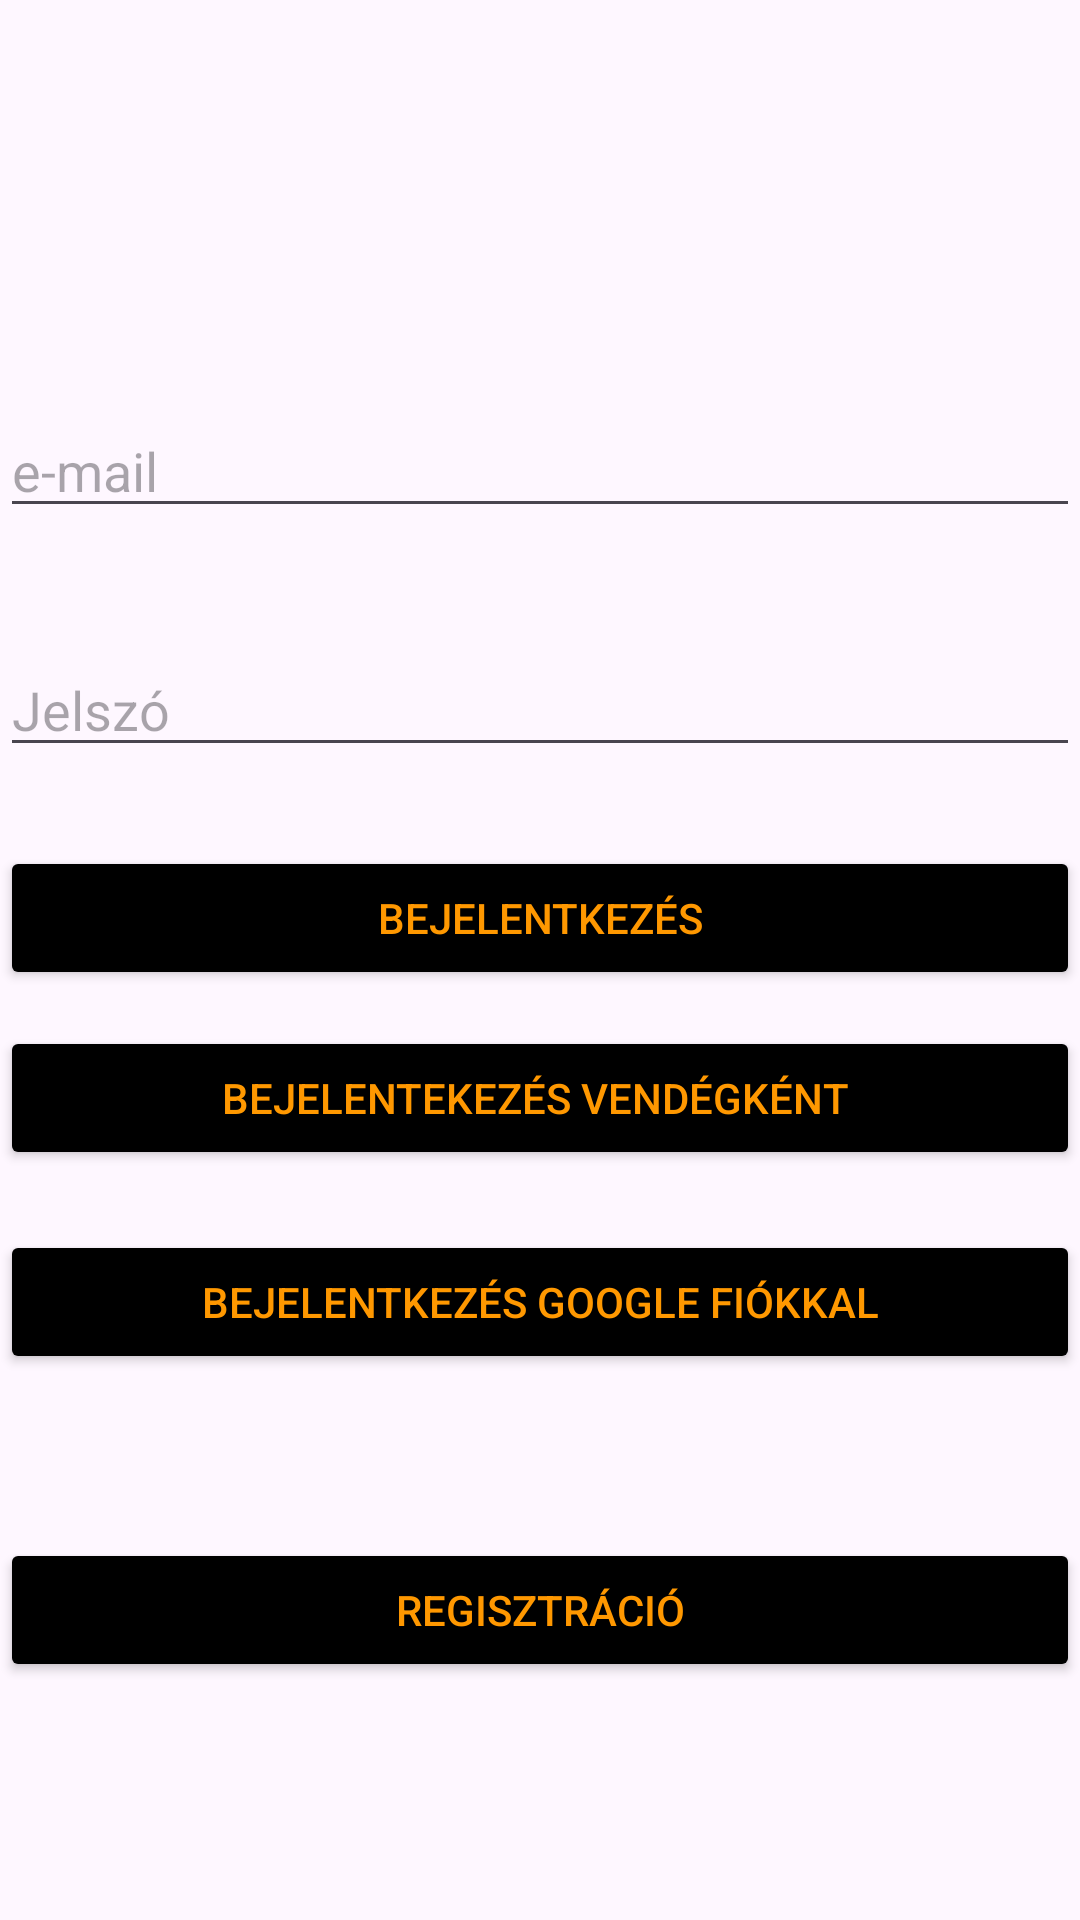

This screen was rendered from an Android layout file. Write that file and the resources it references.
<!-- AndroidManifest.xml: application theme Theme.Turafoglalo -->
<!-- res/layout/activity_main.xml -->
<?xml version="1.0" encoding="utf-8"?>
<androidx.constraintlayout.widget.ConstraintLayout xmlns:android="http://schemas.android.com/apk/res/android"
    xmlns:app="http://schemas.android.com/apk/res-auto"
    xmlns:tools="http://schemas.android.com/tools"
    android:layout_width="match_parent"
    android:layout_height="match_parent"
    tools:context=".MainActivity">

    <EditText
        android:id="@+id/editTextUserName"
        android:layout_width="match_parent"
        android:layout_height="wrap_content"
        android:ems="10"
        android:hint="@string/name"
        android:inputType="text"
        app:layout_constraintBottom_toBottomOf="parent"
        app:layout_constraintEnd_toEndOf="parent"
        app:layout_constraintHorizontal_bias="0.0"
        app:layout_constraintStart_toStartOf="parent"
        app:layout_constraintTop_toTopOf="parent"
        app:layout_constraintVertical_bias="0.225" />

    <EditText
        android:id="@+id/editTextPassword"
        android:layout_width="match_parent"
        android:layout_height="wrap_content"
        android:layout_marginBottom="150dp"
        android:ems="10"
        android:hint="@string/password"
        android:inputType="textPassword"
        app:layout_constraintBottom_toBottomOf="parent"
        app:layout_constraintTop_toBottomOf="@+id/editTextUserName"
        app:layout_constraintVertical_bias="0.141"
        tools:layout_editor_absoluteX="16dp" />

    <Button
        android:id="@+id/loginButton"
        android:layout_width="0dp"
        android:layout_height="wrap_content"
        android:text="@string/login"
        android:onClick="login"
        app:layout_constraintBottom_toBottomOf="parent"
        app:layout_constraintEnd_toEndOf="parent"
        app:layout_constraintHorizontal_bias="1.0"
        app:layout_constraintStart_toStartOf="parent"
        app:layout_constraintTop_toBottomOf="@+id/editTextPassword"
        app:layout_constraintVertical_bias="0.078"
        android:textColor="@color/buttonNightText"
        android:backgroundTint="@color/black"/>

    <Button
        android:id="@+id/registerButton"
        android:layout_width="0dp"
        android:layout_height="wrap_content"
        android:onClick="register"
        android:text="@string/registration"
        app:layout_constraintBottom_toBottomOf="parent"
        app:layout_constraintEnd_toEndOf="parent"
        app:layout_constraintHorizontal_bias="0.0"
        app:layout_constraintStart_toStartOf="parent"
        app:layout_constraintTop_toBottomOf="@+id/googleSignInButton"
        app:layout_constraintVertical_bias="0.408"
        android:textColor="@color/buttonNightText"
        android:backgroundTint="@color/black"/>

    <Button
        android:id="@+id/guestLoginButton"
        android:layout_width="0dp"
        android:layout_height="wrap_content"
        android:layout_marginTop="12dp"
        android:onClick="loginAsGuest"
        android:text="Bejelentekezés vendégként "
        app:layout_constraintEnd_toEndOf="parent"
        app:layout_constraintHorizontal_bias="1.0"
        app:layout_constraintStart_toStartOf="parent"
        app:layout_constraintTop_toBottomOf="@+id/loginButton"
        android:textColor="@color/buttonNightText"
        android:backgroundTint="@color/black"/>

    <Button
        android:id="@+id/googleSignInButton"
        android:layout_width="0dp"
        android:layout_height="wrap_content"
        android:layout_marginTop="20dp"
        android:onClick="loginWithGoogle"
        android:text="Bejelentkezés google fiókkal"
        app:layout_constraintEnd_toEndOf="parent"
        app:layout_constraintHorizontal_bias="0.0"
        app:layout_constraintStart_toStartOf="parent"
        app:layout_constraintTop_toBottomOf="@+id/guestLoginButton"
        android:textColor="@color/buttonNightText"
        android:backgroundTint="@color/black"/>

</androidx.constraintlayout.widget.ConstraintLayout>
<!-- resources referenced by this layout -->
<resources>
  <color name="black">#FF000000</color>
  <color name="buttonNightText">#FF9800</color>
  <string name="login">Bejelentkezés</string>
  <string name="name">e-mail</string>
  <string name="password">Jelszó</string>
  <string name="registration">Regisztráció</string>
  <style name="Theme.Turafoglalo" parent="Base.Theme.Turafoglalo" />
  <style name="Base.Theme.Turafoglalo" parent="Theme.Material3.DayNight.NoActionBar">
          
          
      </style>
</resources>
